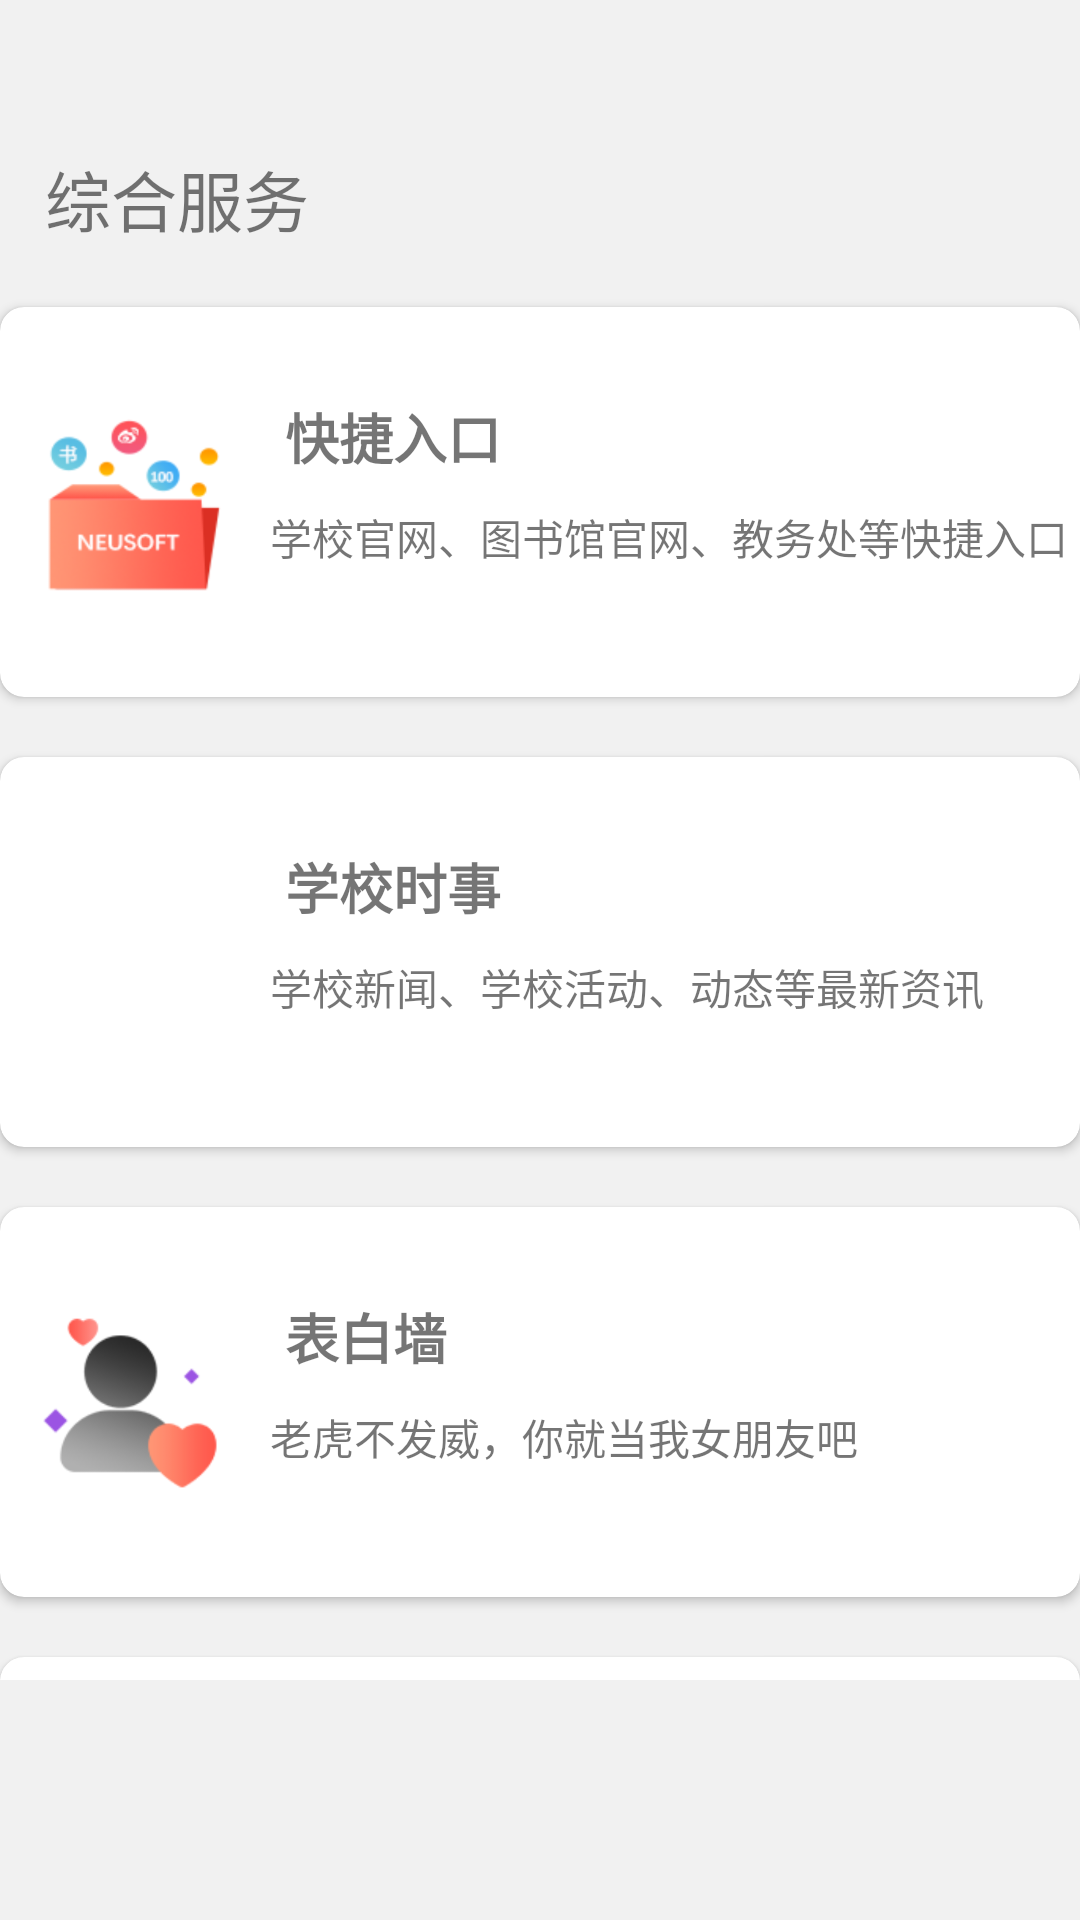

Android layout source for this screen:
<!-- AndroidManifest.xml: application theme Theme.MyApplication -->
<!-- res/layout/fragment_search.xml -->
<?xml version="1.0" encoding="utf-8"?>
<FrameLayout xmlns:android="http://schemas.android.com/apk/res/android"
    xmlns:tools="http://schemas.android.com/tools"
    android:layout_width="match_parent"
    android:layout_height="match_parent"
    xmlns:app="http://schemas.android.com/apk/res-auto"
    android:background="#F1F1F1"
    tools:context=".frangment.SearchFragment">

 <LinearLayout
     android:layout_width="match_parent"
     android:layout_height="match_parent"
     android:layout_marginBottom="80dp"
     android:orientation="vertical">
     <TextView
         android:layout_width="wrap_content"
         android:layout_height="wrap_content"
         android:layout_marginTop="50dp"
         android:layout_marginLeft="15dp"
         android:text="综合服务"
         android:textSize="22sp"></TextView>
     <androidx.cardview.widget.CardView
         android:id="@+id/entrance_cardview"
         android:layout_marginTop="20dp"
         android:layout_width="360dp"
         android:layout_height="130dp"
         android:layout_gravity="center"
         app:cardCornerRadius="8dp">
         <LinearLayout
             android:layout_width="match_parent"
             android:layout_height="match_parent"
             android:orientation="horizontal"
             android:layout_marginLeft="10dp">
             <ImageView
                 android:layout_width="70dp"
                 android:layout_height="70dp"
                 android:src="@drawable/load"
                 android:layout_gravity="center"></ImageView>
             <LinearLayout
                 android:layout_width="match_parent"
                 android:layout_height="match_parent"
                 android:orientation="vertical">
                 <TextView
                     android:layout_width="match_parent"
                     android:layout_height="wrap_content"
                     android:text="快捷入口"
                     android:layout_gravity="center"
                     android:textStyle="bold"
                     android:textSize="18sp"
                     android:layout_marginLeft="10dp"
                     android:layout_marginTop="30dp"></TextView>
                 <TextView
                     android:layout_width="match_parent"
                     android:layout_height="wrap_content"
                     android:layout_marginTop="10dp"
                     android:layout_marginLeft="10dp"
                     android:text="学校官网、图书馆官网、教务处等快捷入口"></TextView>
             </LinearLayout>
         </LinearLayout>
     </androidx.cardview.widget.CardView>
     <androidx.cardview.widget.CardView
         android:id="@+id/newsletter_cardview"
         android:layout_marginTop="20dp"
         android:layout_width="360dp"
         android:layout_height="130dp"
         android:layout_gravity="center"
         app:cardCornerRadius="8dp">
         <LinearLayout
             android:layout_width="match_parent"
             android:layout_height="match_parent"
             android:orientation="horizontal"
             android:layout_marginLeft="10dp">
             <ImageView
                 android:layout_width="70dp"
                 android:layout_height="70dp"
                 android:src="@drawable/news"
                 android:layout_gravity="center"></ImageView>
             <LinearLayout
                 android:layout_width="match_parent"
                 android:layout_height="match_parent"
                 android:orientation="vertical">
                 <TextView
                     android:layout_width="match_parent"
                     android:layout_height="wrap_content"
                     android:text="学校时事"
                     android:layout_gravity="center"
                     android:textStyle="bold"
                     android:textSize="18sp"
                     android:layout_marginLeft="10dp"
                     android:layout_marginTop="30dp"></TextView>
                 <TextView
                     android:layout_width="match_parent"
                     android:layout_height="wrap_content"
                     android:layout_marginTop="10dp"
                     android:layout_marginLeft="10dp"
                     android:text="学校新闻、学校活动、动态等最新资讯"></TextView>
             </LinearLayout>
         </LinearLayout>
     </androidx.cardview.widget.CardView>
     <androidx.cardview.widget.CardView
         android:id="@+id/lovewall_cardview"
         android:layout_marginTop="20dp"
         android:layout_width="360dp"
         android:layout_height="130dp"
         android:layout_gravity="center"
         app:cardCornerRadius="8dp">
         <LinearLayout
             android:layout_width="match_parent"
             android:layout_height="match_parent"
             android:orientation="horizontal"
             android:layout_marginLeft="10dp">
             <ImageView
                 android:layout_width="70dp"
                 android:layout_height="70dp"
                 android:src="@drawable/lovewall"
                 android:layout_gravity="center"></ImageView>
             <LinearLayout
                 android:layout_width="match_parent"
                 android:layout_height="match_parent"
                 android:orientation="vertical">
                 <TextView
                     android:layout_width="match_parent"
                     android:layout_height="wrap_content"
                     android:text="表白墙"
                     android:layout_gravity="center"
                     android:textStyle="bold"
                     android:textSize="18sp"
                     android:layout_marginLeft="10dp"
                     android:layout_marginTop="30dp"></TextView>
                 <TextView
                     android:layout_width="match_parent"
                     android:layout_height="wrap_content"
                     android:layout_marginTop="10dp"
                     android:layout_marginLeft="10dp"
                     android:text="老虎不发威，你就当我女朋友吧"></TextView>
             </LinearLayout>
         </LinearLayout>
     </androidx.cardview.widget.CardView>
     <androidx.cardview.widget.CardView
         android:id="@+id/friendcircle_cardview"
         android:layout_marginTop="20dp"
         android:layout_width="360dp"
         android:layout_height="130dp"
         android:layout_gravity="center"
         app:cardCornerRadius="8dp">
         <LinearLayout
             android:layout_width="match_parent"
             android:layout_height="match_parent"
             android:orientation="horizontal"
             android:layout_marginLeft="10dp">
             <ImageView
                 android:layout_width="70dp"
                 android:layout_height="70dp"
                 android:src="@drawable/friendcircle"
                 android:layout_gravity="center"></ImageView>
             <LinearLayout
                 android:layout_width="match_parent"
                 android:layout_height="match_parent"
                 android:orientation="vertical">
                 <TextView
                     android:layout_width="match_parent"
                     android:layout_height="wrap_content"
                     android:text="校友圈子"
                     android:layout_marginLeft="10dp"
                     android:layout_gravity="center"
                     android:textStyle="bold"
                     android:textSize="18sp"
                     android:layout_marginTop="30dp"></TextView>
                 <TextView
                     android:layout_width="match_parent"
                     android:layout_height="wrap_content"
                     android:layout_marginTop="10dp"
                     android:layout_marginLeft="10dp"
                     android:text="你的校园朋友圈，在这认识更多有意思的人"></TextView>
             </LinearLayout>
         </LinearLayout>
     </androidx.cardview.widget.CardView>
 </LinearLayout>

</FrameLayout>
<!-- resources referenced by this layout -->
<resources>
  <!-- drawable friendcircle: png bitmap (drawable, 9958 bytes) -->
  <!-- drawable load: png bitmap (drawable, 42152 bytes) -->
  <!-- drawable lovewall: png bitmap (drawable, 21835 bytes) -->
  <style name="Theme.MyApplication" parent="Theme.MaterialComponents.DayNight.NoActionBar.Bridge">
          
          <item name="colorPrimary">@color/purple_500</item>
          <item name="colorPrimaryVariant">@color/purple_700</item>
          <item name="colorOnPrimary">@color/white</item>
          
          <item name="colorSecondary">@color/teal_200</item>
          <item name="colorSecondaryVariant">@color/teal_700</item>
          <item name="colorOnSecondary">@color/black</item>
          
          <item name="android:statusBarColor" tools:targetApi="l">?attr/colorPrimaryVariant</item>
          
  
      </style>
  <color name="purple_500">#FF6200EE</color>
  <color name="purple_700">#FF3700B3</color>
  <color name="white">#FFFFFFFF</color>
  <color name="teal_200">#FF03DAC5</color>
  <color name="teal_700">#FF018786</color>
  <color name="black">#FF000000</color>
</resources>
